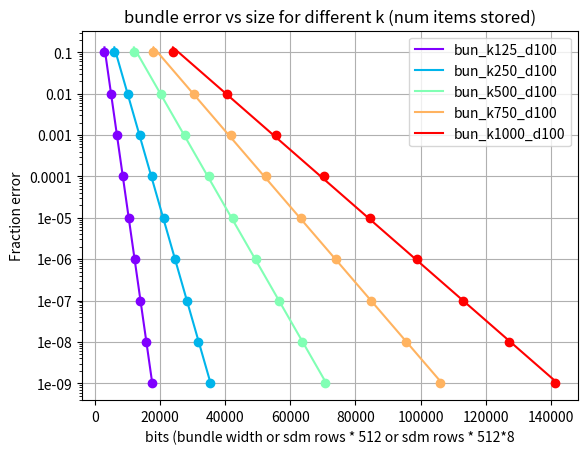

Source code (Python):
# script to find equation fitting relationship between
# number of rows and error rate for different versions of
# sdm and for bundle


# import math
import matplotlib.pyplot as plt
from matplotlib.pyplot import cm
from matplotlib.text import Text
# from scipy.optimize import curve_fit
from scipy.stats import linregress
import numpy as np
import sympy as sym

mdims = {
	"bun_k1000_d100":
		[[1,24002],
		[2, 40503],
		[3, 55649],
		[4, 70239],
		[5, 84572],
		[6, 98790],
		[7, 112965],
		[8, 127134],
		[9, 141311]],
	"bun_k750_d100":
		# Bundle sizes, for k=750, d=100:
		[[1, 18012],
		[2, 30389],
		[3, 41750],
		[4, 52693],
		[5, 63443],
		[6, 74108],
		[7, 84740],
		[8, 95367],
		[9, 106002]],
	"bun_k500_d100":	
		# 	Bundle sizes, for k=500, d=100:
		[[1, 12020],
		[2, 20273],
		[3, 27848],
		[4, 35144],
		[5, 42313],
		[6, 49424],
		[7, 56513],
		[8, 63599],
		[9, 70690]],
	"bun_k250_d100":
		# 	Bundle sizes, for k=250, d=100:
		[[1, 6025],
		[2, 10153],
		[3, 13942],
		[4, 17593],
		[5, 21179],
		[6, 24736],
		[7, 28283],
		[8, 31827],
		[9, 35374]],
	"bun_k125_d100":
		# 	Bundle sizes, for k=125, d=100:
		[[1, 3000],
		[2, 5050],
		[3, 6931],
		[4, 8743],
		[5, 10523],
		[6, 12290],
		[7, 14051],
		[8, 15811],
		[9, 17572]],
	"sdm_k1000_d100_c1": # sdm_binarized_nact_optimum_dims
		[[1, 50, 1,], # 200],  # comment out epochs
		[2, 97, 1,], #  200],
		[3, 158, 3,], #  300],
		[4, 208, 3,], #  400],
		[5, 262, 3,], # 3000],
		[6, 315, 5,], # 10000],
		[7, 368, 5,], # 40000]]
		[8, 424, 7,],
		[9, 476, 7]],
	"sdm_k1000_d100_c8":
		#output from sdm_anl.Sdm_error_analytical:
		# SDM sizes, nact:
		# sdm_8bit_counter_dims = [
		[[1, 51, 1],
		[2, 86, 2],
		[3, 125, 2],
		[4, 168, 2],
		[5, 196, 3],
		[6, 239, 3],
		[7, 285, 3],
		[8, 312, 4],
		[9, 349, 4]]
	}

class Line_fit():
	# fit line to size of sdm or bundle

	def __init__(self, mem_type):
		if mem_type not in mdims:
			print("Invalid mem_type: %s" %(mem_type))
			sys.exit("options are: %s" % sorted(mem_type.keys()))
		dims = mdims[mem_type]
		nsizes = len(dims)
		x = np.empty(nsizes, dtype=np.float64)
		y = np.empty(nsizes, dtype=np.float64)
		for i in range(nsizes):
			perr, width = dims[i][0:2]
			assert perr == i + 1
			x[i] = width
			y[i] = 10**(-perr)
		ylog = np.log(y)  # store log of error for regression
		result = linregress(x, y=ylog)
		self.k = np.exp(result.intercept)
		self.m = -result.slope
		self.x = x
		self.y = y
		self.yreg = self.k * np.exp(-self.m *x)
		print("%s for err=k*exp(-m*x), k=%s, m=%s" % (mem_type, self.k, self.m))


def plot_sdm_vs_bundle():
	bundle = Line_fit("bun_k1000_d100")
	bin_sdm = Line_fit("sdm_k1000_d100_c1") #("binarized_sdm")
	full_sdm = Line_fit("sdm_k1000_d100_c8") # ("8bit_counter_sdm")
	bin_sdm_bits = bin_sdm.x * 512  # bits per row
	full_sdm_bits = full_sdm.x * 512 * 8

	plt.plot(bundle.x, bundle.y, 'ro',label="Bundle data")
	plt.plot(bundle.x, bundle.yreg,label="Bundle Line_fit")
	plt.plot(bin_sdm_bits, bin_sdm.y, 'go',label="1-bit sdm data")
	plt.plot(bin_sdm_bits, bin_sdm.yreg,label="1-bit sdm Line_fit")
	plt.plot(full_sdm_bits, full_sdm.y, 'bo',label="8-bit sdm data")
	plt.plot(full_sdm_bits, full_sdm.yreg,label="8-bit sdm Line_fit")
	plt.title("Bundle vs 1-bit sdm vs 8-bit sdm error vs size (bits)")
	plt.xlabel("bits (bundle width or sdm rows * 512 or sdm rows * 512*8")
	plt.ylabel("Fraction error")
	plt.yscale('log')
	yticks = (10.0**-(np.arange(9.0, 0, -1.0)))
	ylabels = [10.0**(-i) for i in range(9, 0, -1)]
	plt.yticks(yticks, ylabels)
	plt.grid()
	plt.legend(loc='upper right')
	plt.show()

def vary_num_items():
	# plot bundle sizes required for different number of items
	wanted_dims = ["bun_k125_d100", "bun_k250_d100", "bun_k500_d100", "bun_k750_d100", "bun_k1000_d100"]
	colors = cm.rainbow(np.linspace(0, 1, len(wanted_dims)))
	for i in range(len(wanted_dims)):
		dim = wanted_dims[i]
		obs = Line_fit(dim)
		# plt.plot(obs.x, obs.y, 'o', c=colors[i], label="%s data" % dim)
		plt.plot(obs.x, obs.y, 'o', c=colors[i])
		plt.plot(obs.x, obs.yreg, c=colors[i], label=dim)
	finalize_plot("bundle error vs size for different k (num items stored)")

def finalize_plot(title):
	plt.title(title)
	plt.xlabel("bits (bundle width or sdm rows * 512 or sdm rows * 512*8")
	plt.ylabel("Fraction error")
	plt.yscale('log')
	yticks = (10.0**-(np.arange(9.0, 0, -1.0)))
	ylabels = [10.0**(-i) for i in range(9, 0, -1)]
	plt.yticks(yticks, ylabels)
	plt.grid()
	plt.legend(loc='upper right')
	plt.show()


def plot_single_fit(mem_type):
	sys.exit("not implemented")
	plt.plot(x, y, 'ro',label="Original Data")
	plt.plot(x, yreg, 'g-', label="linregress")

	plt.title("found vs linregress for %s" % dims_using)

	plt.yscale('log')
	plt.grid()
	plt.legend(loc='upper right')
	plt.show()

def main():
	plot_type = "vary_num_items" # "plot_sdm_vs_bundle"
	if plot_type == "plot_sdm_vs_bundle":
		plot_sdm_vs_bundle()
	elif plot_type == "vary_num_items":
		vary_num_items()
	else:
		sys.exit("plot_type %s not implemented" % plot_type)



if __name__ == "__main__":
	# test sdm and bundle
	main()


# def bine(x):
# 	m = 0.04344500175460464
# 	k=0.8778013135972488
# 	return k * np.exp(-m*x)

# yb = [bine(nrows) for nrows in x]
# plt.plot(x, y, 'g-', label="bine calculated")

# function to optomize
# def func(x, k, m):
# 	return k + np.exp(-m * x)

# popt, pcov = curve_fit(func, x, y, p0=[0.8778013135972488, 0.04344500175460464])

# print("popt=%s" % popt)
